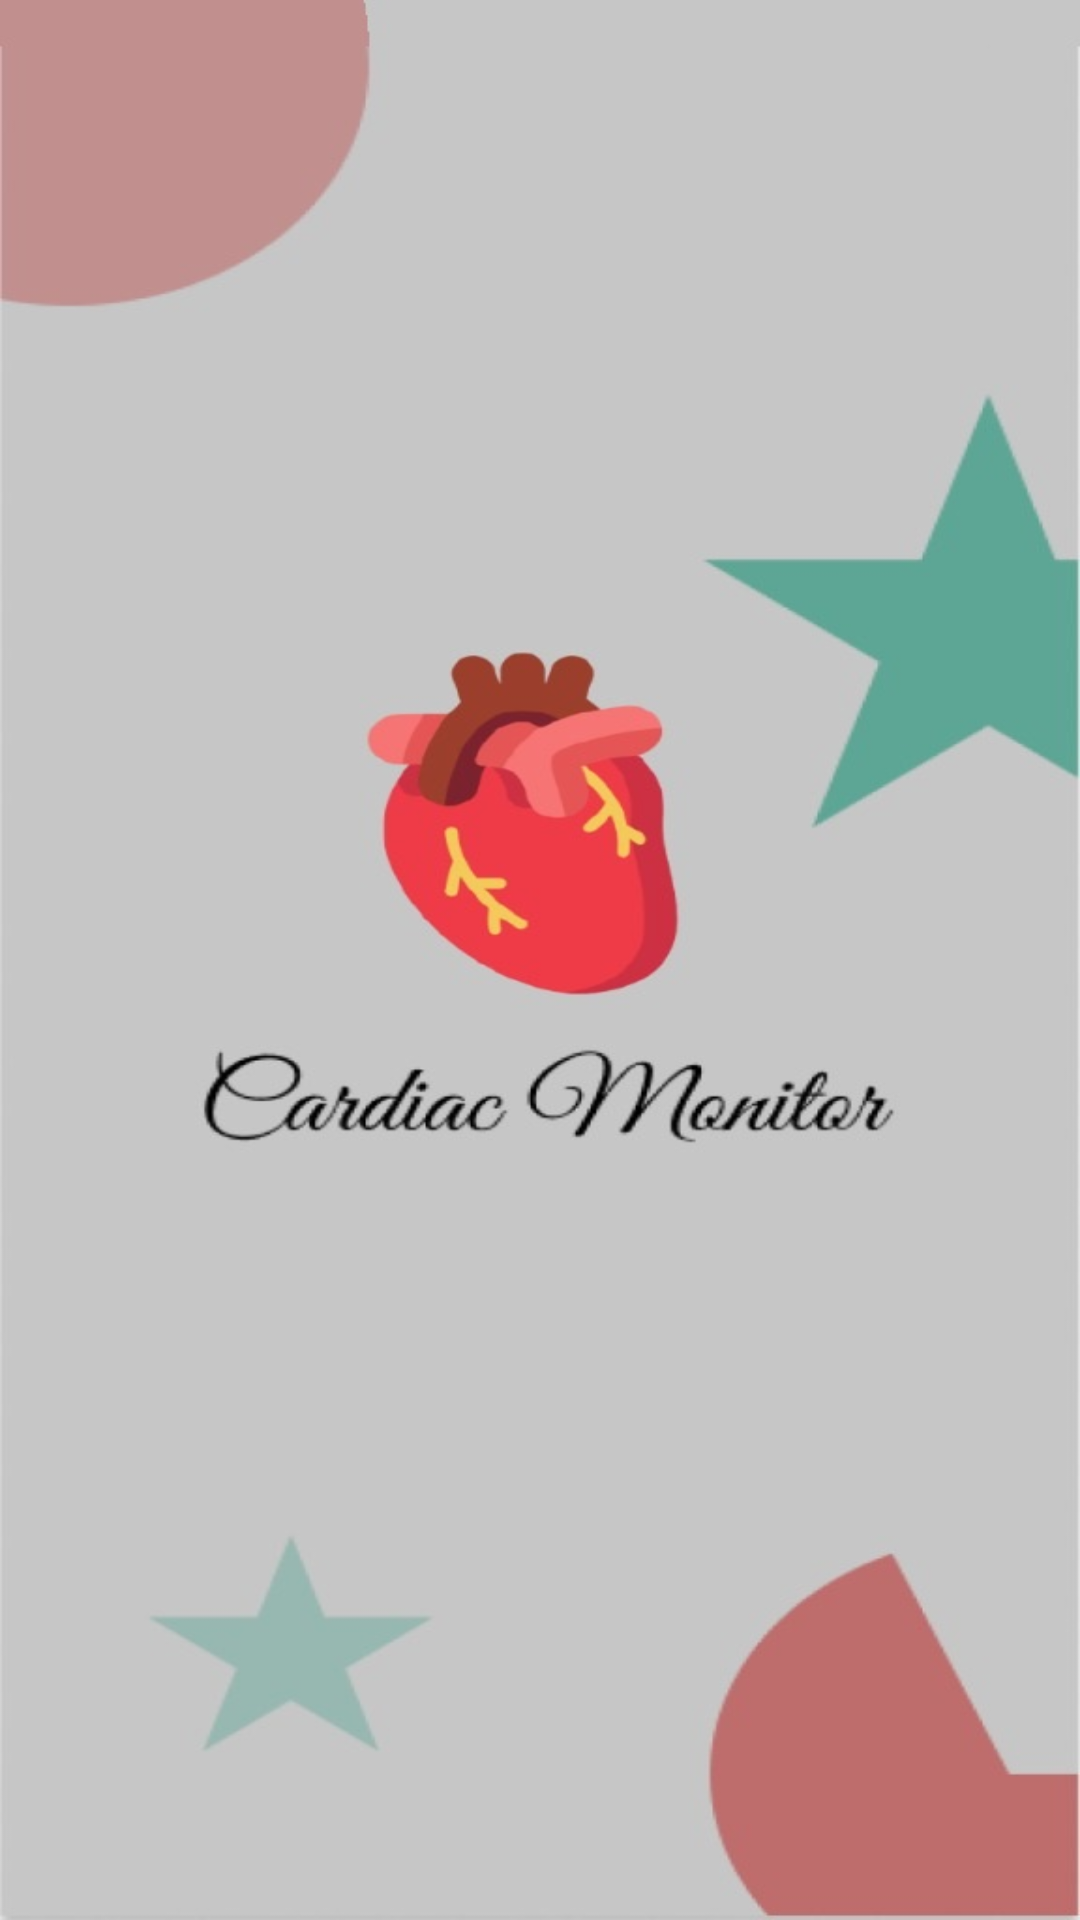

Produce the Android XML layout that renders to this screen, including the resource entries it uses.
<!-- AndroidManifest.xml: application theme Theme.CardiacMonitor -->
<!-- res/layout/activity_splash_screen.xml -->
<?xml version="1.0" encoding="utf-8"?>
<LinearLayout xmlns:android="http://schemas.android.com/apk/res/android"
    xmlns:app="http://schemas.android.com/apk/res-auto"
    xmlns:tools="http://schemas.android.com/tools"
    android:layout_width="match_parent"
    android:layout_height="match_parent"
    android:background="@drawable/background"
    android:gravity="bottom|center"
    tools:context=".SplashActivity"
    android:id="@+id/splashScreen"
    android:orientation="horizontal"
    >


</LinearLayout>
<!-- resources referenced by this layout -->
<resources>
  <!-- drawable background: jpeg bitmap (drawable, 42294 bytes) -->
  <style name="Theme.CardiacMonitor" parent="Base.Theme.CardiacMonitor" />
  <style name="Base.Theme.CardiacMonitor" parent="Theme.Material3.DayNight.NoActionBar">
          
          
      </style>
</resources>
